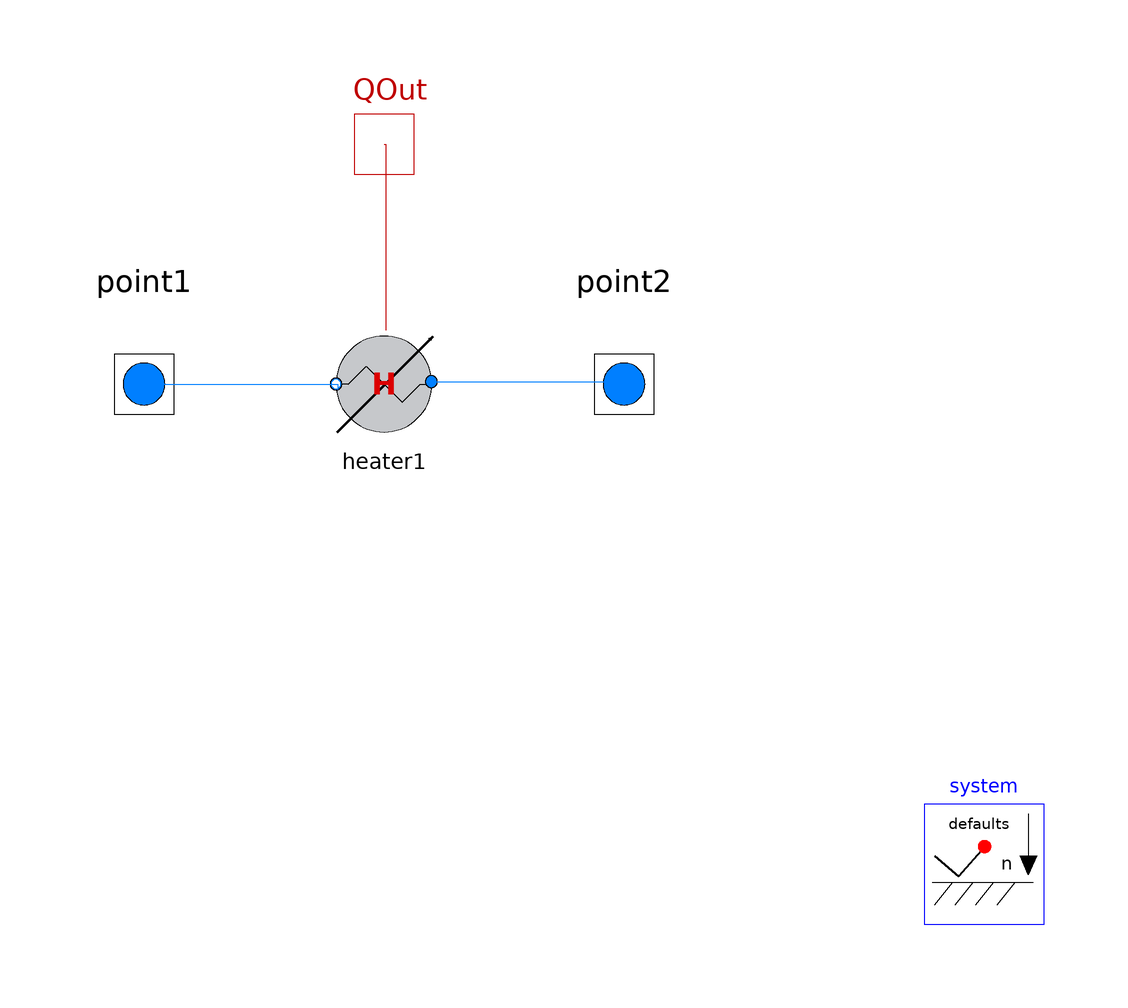

Above is the diagram view of the following Modelica model: its components placed by their Placement annotations and its connect equations drawn as lines.

model heater
  inner Chemical.System system(set_n = 2, use_EnergyBal = true, OpenSys = true, use_T = true, known_Cv = {false, false}, Cv_coeff_aq = {0, 0}, known_Cp = {false, false}, Cp_coeff_aq = {0, 0}) annotation(Placement(visible = true, transformation(origin = {80, -80}, extent = {{-10, -10}, {10, 10}}, rotation = 0)));
  Chemical.UnitOp.Heater heater1(known_Tout = true, Tout = 200, known_Q = false, P = 500000, Heat_Stream = true) annotation(Placement(visible = true, transformation(origin = {-20, 0}, extent = {{-10, -10}, {10, 10}}, rotation = 0)));
  Chemical.Specify.point point1(known_u = true, P = 500000, T = 150, Tref = 0, Gas = false, known_U = {true, true}, U = {0, 0}, known_H = {false, false}, known_n = false, known_X = {false, false}, known_comp = {true, true}, comp_flow = {.6, .4}) annotation(Placement(visible = true, transformation(origin = {-60, 0}, extent = {{-10, -10}, {10, 10}}, rotation = 0)));
  Chemical.Specify.point point2(known_u = true, known_T = false, P = 500000, T = 200, Gas = false, known_U = {true, false}, U = {0, 0}, known_H = {false, false}, known_X = {false, false}, known_comp = {false, false}, known_P = false) annotation(Placement(visible = true, transformation(origin = {20, 0}, extent = {{-10, -10}, {10, 10}}, rotation = 0)));
  Chemical.Interfaces.HeatPort_Out QOut annotation(Placement(visible = true, transformation(origin = {-20, 40}, extent = {{-10, -10}, {10, 10}}, rotation = 0), iconTransformation(origin = {-20, 40}, extent = {{-10, -10}, {10, 10}}, rotation = 0)));
equation
  connect(QOut, heater1.QOut) annotation(Line(points = {{-20, 40}, {-19.7183, 40}, {-19.7183, 8.92019}, {-19.7183, 8.92019}}, color = {191, 0, 0}));
  connect(heater1.Out[1], point2.port) annotation(Line(points = {{-12.1, 0.4}, {19.2488, 0.4}, {19.2488, -0.469484}, {19.2488, -0.469484}}, color = {0, 127, 255}));
  connect(point1.port, heater1.In[1]) annotation(Line(points = {{-60, 0}, {-27.6995, 0}, {-27.6995, -0.938967}, {-27.6995, -0.938967}}, color = {0, 127, 255}));
  annotation(Icon(coordinateSystem(extent = {{-100, -100}, {100, 100}}, preserveAspectRatio = true, initialScale = 0.1, grid = {2, 2})), Diagram(coordinateSystem(extent = {{-100, -100}, {100, 100}}, preserveAspectRatio = true, initialScale = 0.1, grid = {2, 2})));
end heater;